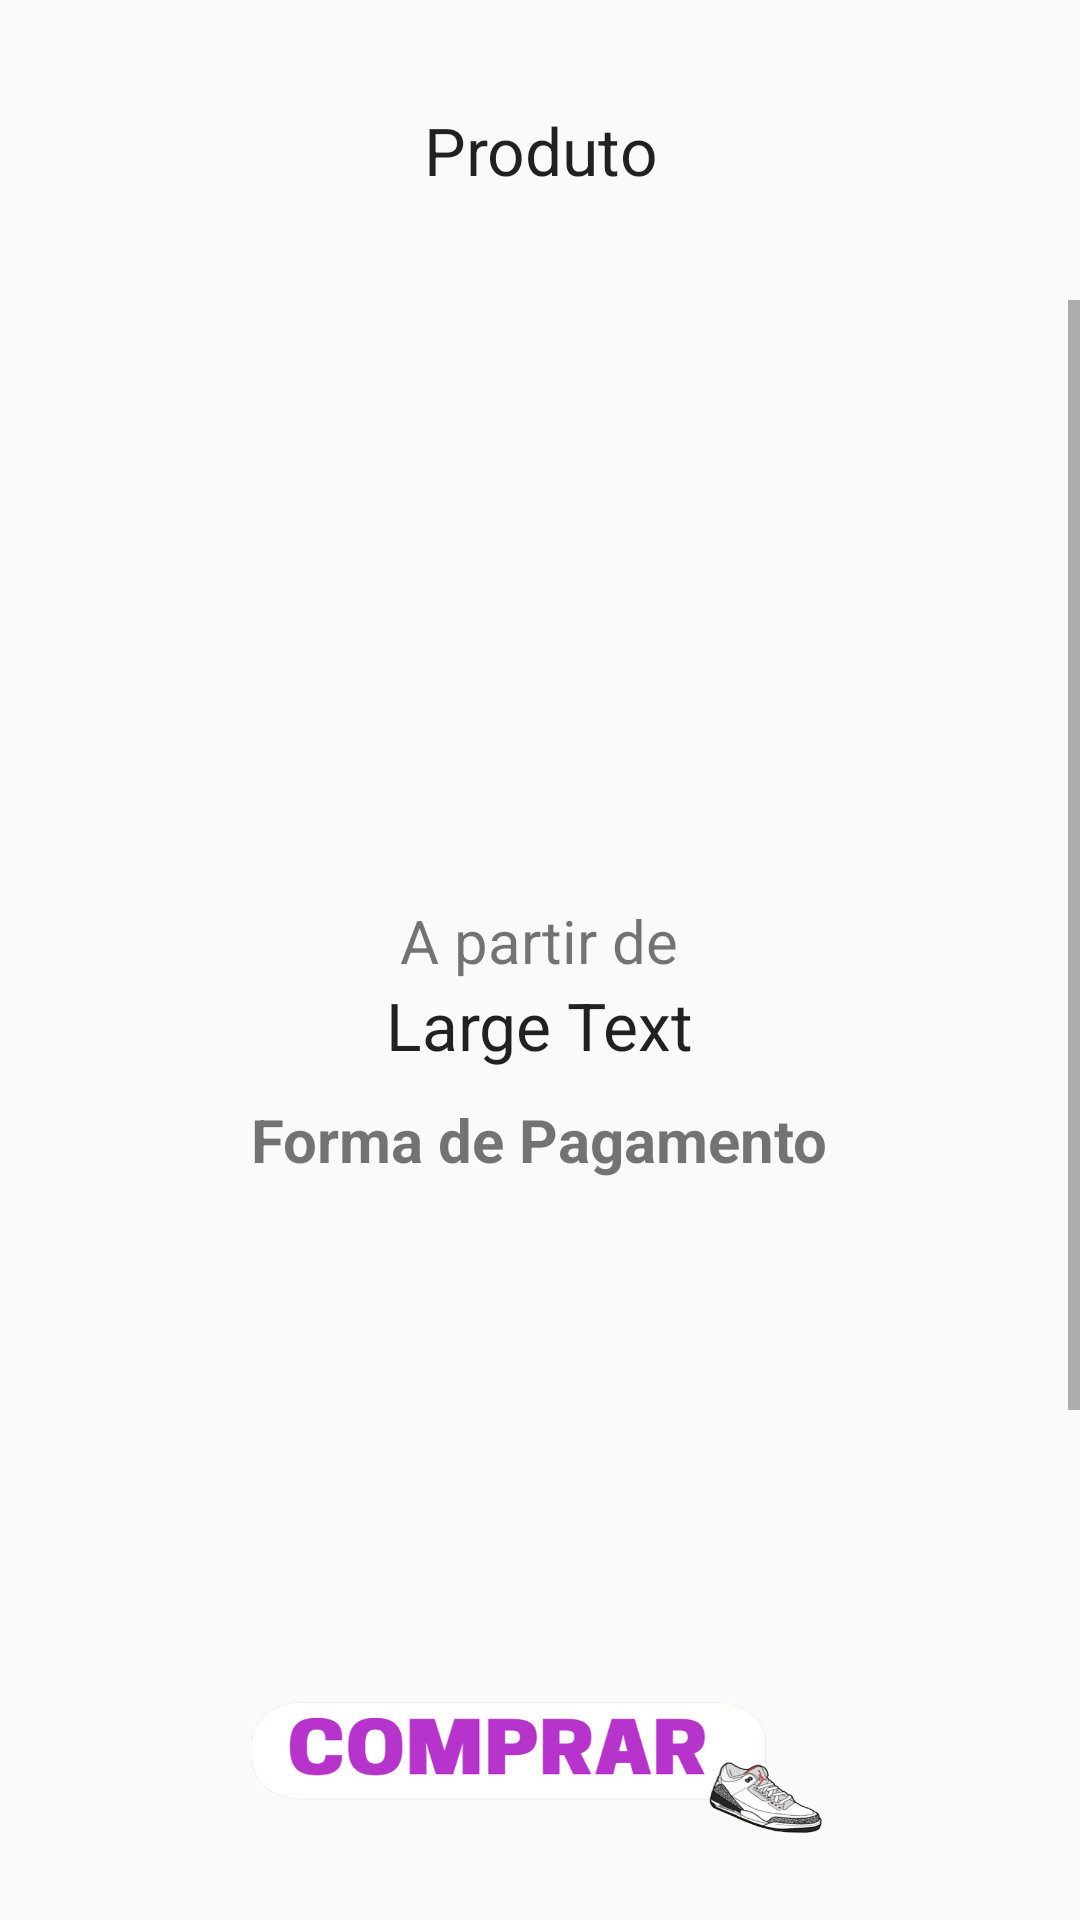

Here is an Android app screen rendered from its layout file. Give the layout XML and the strings, colors and styles it references.
<!-- AndroidManifest.xml: application theme Theme.SnekaersHigh -->
<!-- res/layout/activity_tela_compra.xml -->
<?xml version="1.0" encoding="utf-8"?>
<RelativeLayout xmlns:android="http://schemas.android.com/apk/res/android"
    xmlns:app="http://schemas.android.com/apk/res-auto"
    xmlns:tools="http://schemas.android.com/tools"
    android:layout_width="match_parent"
    android:layout_height="match_parent"
    tools:context=".TelaCompra">
    <LinearLayout
        android:id="@+id/linearLayout01"
        android:layout_width="match_parent"
        android:layout_height="100dp"
        android:layout_alignParentTop="true"
        android:layout_centerHorizontal="true"
        android:gravity="center"
        android:orientation="horizontal" >
        <TextView
            android:id="@+id/textView1"
            android:layout_width="wrap_content"
            android:layout_height="wrap_content"
            android:gravity="center_horizontal"
            android:text="Produto"
            android:textAppearance="?android:attr/textAppearanceLarge"
            />

    </LinearLayout>

    <LinearLayout
        android:id="@+id/linearLayout02"
        android:layout_width="match_parent"
        android:layout_height="100dp"
        android:layout_alignParentBottom="true"
        android:layout_centerHorizontal="true"
        android:gravity="center"
        android:orientation="horizontal">

        <Button
            android:id="@+id/button1"
            android:layout_width="199dp"
            android:layout_height="62dp"
            android:background="@drawable/botao_comprar"
            android:text="" />


    </LinearLayout>

    <ScrollView
        android:id="@+id/scrollView1"
        android:layout_width="match_parent"
        android:layout_height="match_parent"
        android:layout_above="@+id/linearLayout02"
        android:layout_below="@+id/linearLayout01">

        <LinearLayout
            android:layout_width="match_parent"
            android:layout_height="match_parent"
            android:gravity="center"
            android:layout_marginBottom="10dp"
            android:orientation="vertical">

            <ImageView
                android:id="@+id/imageView1"
                android:layout_width="200dp"
                android:layout_height="200dp"
                android:src="@drawable/tenisadidas" />

            <TextView
                android:id="@+id/textView2"
                android:layout_width="wrap_content"
                android:layout_height="wrap_content"
                android:text="A partir de"
                android:textSize="20sp" />

            <TextView
                android:id="@+id/textView3"
                android:layout_width="wrap_content"
                android:layout_height="wrap_content"
                android:text="Large Text"
                android:layout_marginBottom="10dp"
                android:textAppearance="?android:attr/textAppearanceLarge" />

            <TextView
                android:id="@+id/textView4"
                android:layout_width="wrap_content"
                android:layout_height="wrap_content"
                android:text="Forma de Pagamento"
                android:textSize="20sp"
                android:textStyle="bold" />

            <View
                android:id="@+id/view2"
                android:layout_width="match_parent"
                android:layout_height="30dp"
                android:layout_weight="2" />

            <ImageSwitcher
                android:id="@+id/imageSwitcher1"
                android:layout_width="150dp"
                android:layout_height="150dp">

            </ImageSwitcher>

            <Button
                android:id="@+id/buttonsw"
                android:layout_width="50dp"
                android:layout_height="50dp"
                android:background="@drawable/seta"
                android:text="" />


        </LinearLayout>
    </ScrollView>

</RelativeLayout>
<!-- resources referenced by this layout -->
<resources>
  <!-- drawable botao_comprar: png bitmap (drawable, 52600 bytes) -->
  <style name="Theme.SnekaersHigh" parent="Theme.AppCompat.Light.DarkActionBar">
          
          <item name="colorPrimary">@color/purple_500</item>
          <item name="colorPrimaryDark">@color/purple_700</item>
          <item name="colorAccent">@color/teal_200</item>
          
      </style>
  <!-- not gathered from this repository: default colours our renderer supplied (Android Studio template values) -->
  <color name="purple_500">#FF6200EE</color>
  <color name="purple_700">#FF3700B3</color>
  <color name="teal_200">#FF03DAC5</color>
</resources>
